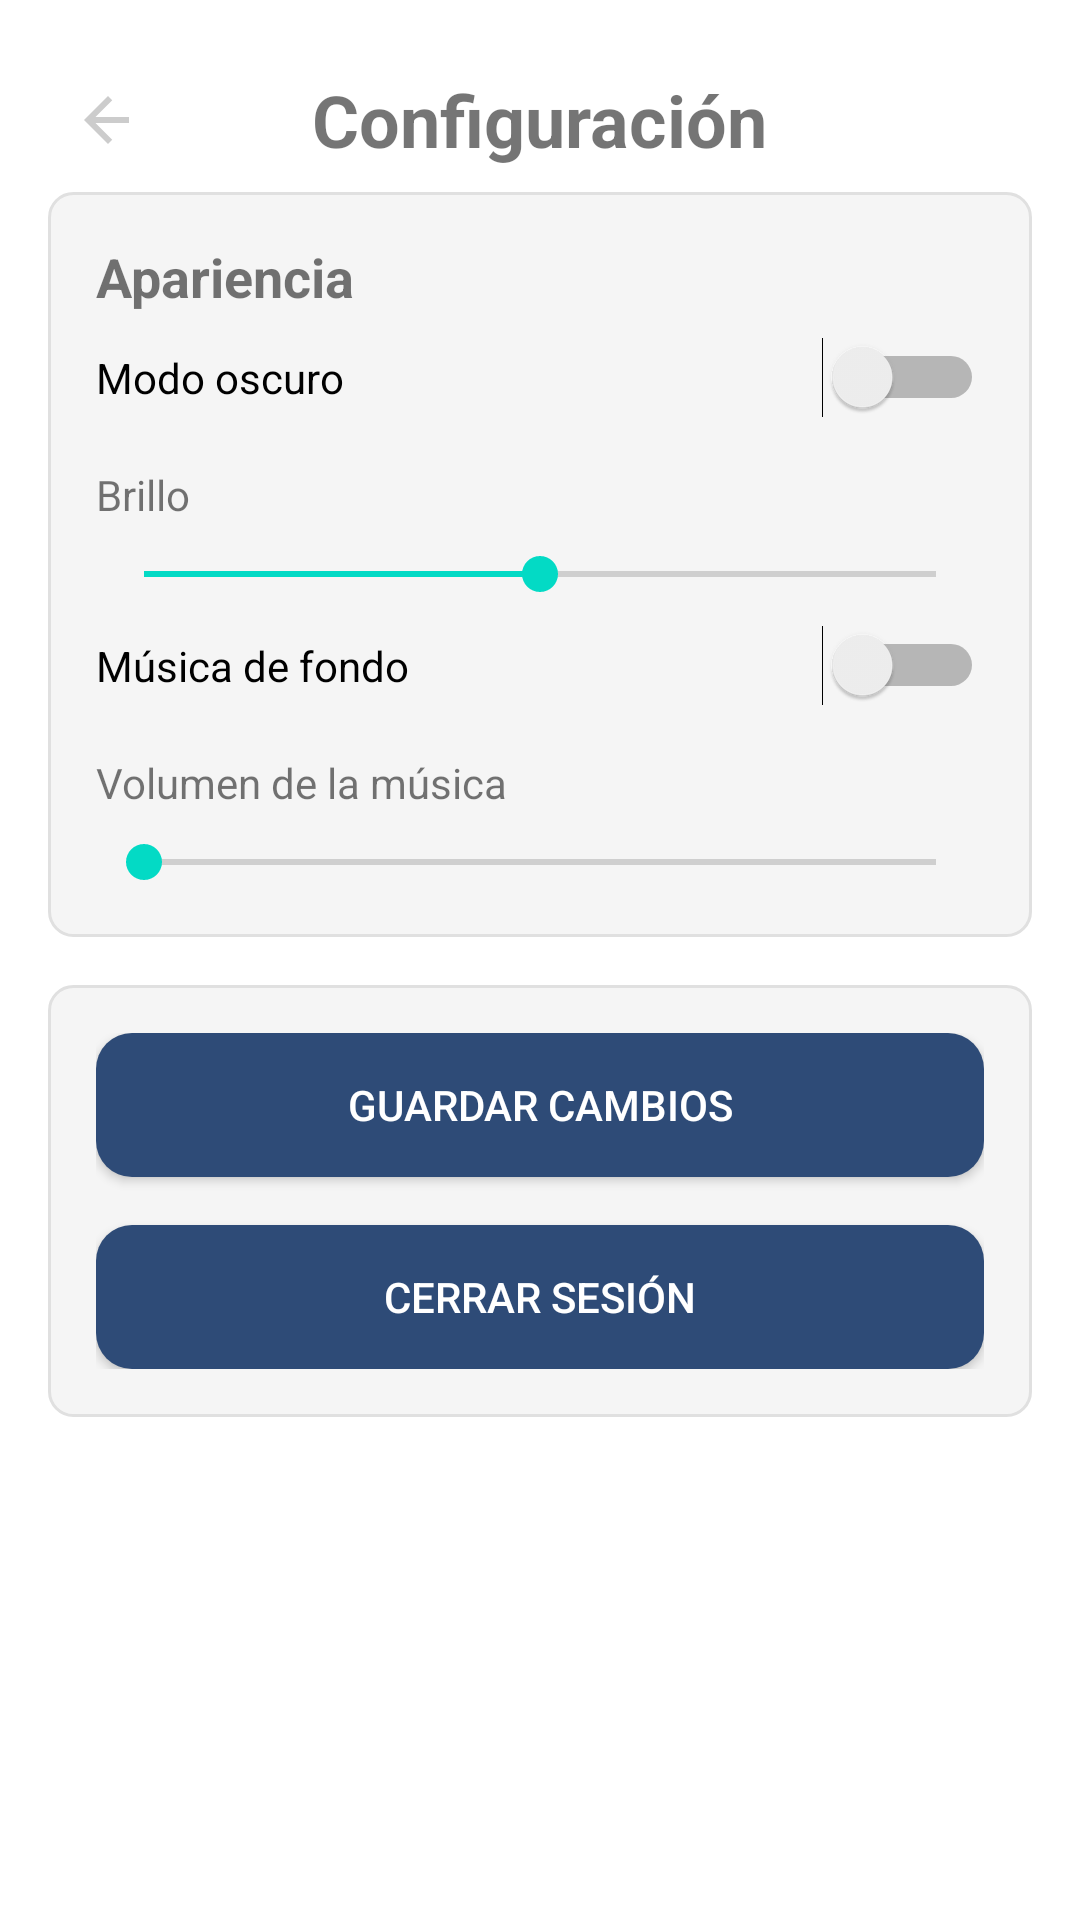

Reconstruct the res/layout file that produces this screen, plus the resources it refers to.
<!-- AndroidManifest.xml: application theme Theme.MagosDelBalon -->
<!-- res/layout/activity_settings.xml -->
<ScrollView xmlns:android="http://schemas.android.com/apk/res/android"
    xmlns:app="http://schemas.android.com/apk/res-auto"
    android:layout_width="match_parent"
    android:layout_height="match_parent"
    android:padding="16dp">

    <LinearLayout
        android:layout_width="match_parent"
        android:layout_height="wrap_content"
        android:orientation="vertical">

        <RelativeLayout
            android:layout_width="match_parent"
            android:layout_height="wrap_content"
            android:paddingBottom="8dp">

            <ImageButton
                android:id="@+id/btn_back"
                android:layout_width="40dp"
                android:layout_height="40dp"
                android:layout_alignParentStart="true"
                android:layout_centerVertical="true"
                android:background="?attr/selectableItemBackgroundBorderless"
                android:contentDescription="Volver"
                android:src="@drawable/ic_back_arrow"
                app:tint="#CCCCCC" />

            <TextView
                android:id="@+id/text_settings_title"
                android:layout_width="wrap_content"
                android:layout_height="wrap_content"
                android:text="Configuración"
                android:textSize="24sp"
                android:textStyle="bold"
                android:layout_centerInParent="true" />
        </RelativeLayout>

        
        <LinearLayout
            android:layout_width="match_parent"
            android:layout_height="wrap_content"
            android:orientation="vertical"
            android:background="@drawable/card_background"
            android:padding="16dp">

            
            <TextView
                android:layout_width="wrap_content"
                android:layout_height="wrap_content"
                android:text="Apariencia"
                android:textSize="18sp"
                android:textStyle="bold"/>

            <Switch
                android:id="@+id/switch_dark_mode"
                android:layout_width="match_parent"
                android:layout_height="wrap_content"
                android:text="Modo oscuro"
                android:layout_marginTop="8dp"/>

            <TextView
                android:layout_width="wrap_content"
                android:layout_height="wrap_content"
                android:text="Brillo"
                android:layout_marginTop="16dp"/>

            <SeekBar
                android:id="@+id/seekbar_brightness"
                android:layout_width="match_parent"
                android:layout_height="wrap_content"
                android:layout_marginTop="8dp"
                android:max="100"
                android:progress="50"/>

            <Switch
                android:id="@+id/switch_music"
                android:layout_width="match_parent"
                android:layout_height="wrap_content"
                android:text="Música de fondo"
                android:layout_marginTop="8dp" />

            <TextView
                android:layout_width="wrap_content"
                android:layout_height="wrap_content"
                android:text="Volumen de la música"
                android:layout_marginTop="16dp" />

            <SeekBar
                android:id="@+id/seekbar_volume"
                android:layout_width="match_parent"
                android:layout_height="wrap_content"
                android:layout_marginTop="8dp"/>

        </LinearLayout>

        <LinearLayout
            android:layout_width="match_parent"
            android:layout_height="wrap_content"
            android:orientation="vertical"
            android:background="@drawable/card_background"
            android:padding="16dp"
            android:layout_marginTop="16dp">

            <Button
                android:id="@+id/btn_save_settings"
                android:layout_width="match_parent"
                android:layout_height="wrap_content"
                android:text="Guardar cambios"
                app:backgroundTint="@null"
                android:textColor="@android:color/white"
                android:background="@drawable/button_background_principal"/>

            <Button
                android:id="@+id/btn_logout"
                android:layout_width="match_parent"
                android:layout_height="wrap_content"
                android:text="Cerrar sesión"
                android:layout_marginTop="16dp"
                app:backgroundTint="@null"
                android:textColor="@android:color/white"
                android:background="@drawable/button_background_principal"/>
        </LinearLayout>
    </LinearLayout>
</ScrollView>
<!-- resources referenced by this layout -->
<resources>
  <!-- drawable button_background_principal (drawable) -->
  <selector xmlns:android="http://schemas.android.com/apk/res/android">
      <item android:state_pressed="true">
          <shape android:shape="rectangle">
              <solid android:color="#DDD0C4" />
              <corners android:radius="12dp" />
          </shape>
      </item>
      <item>
          <shape android:shape="rectangle">
              <solid android:color="#2E4B77" />
              <corners android:radius="12dp" />
          </shape>
      </item>
  </selector>
  <!-- drawable card_background (drawable) -->
  <?xml version="1.0" encoding="utf-8"?>
  <shape xmlns:android="http://schemas.android.com/apk/res/android"
      android:shape="rectangle">
      <solid android:color="@color/cardBackground" />
      <corners android:radius="8dp" />
      <stroke
          android:width="1dp"
          android:color="@color/cardStroke" />
  </shape>
  <!-- drawable ic_back_arrow (drawable) -->
  <?xml version="1.0" encoding="utf-8"?>
  <vector xmlns:android="http://schemas.android.com/apk/res/android"
      android:width="24dp"
      android:height="24dp"
      android:viewportWidth="24"
      android:viewportHeight="24">
      <path
          android:fillColor="#FFFFFF"
          android:pathData="M19,11H7.83l5.59,-5.59L12,4l-8,8 8,8 1.41,-1.41L7.83,13H19v-2z"/>
  </vector>
  <style name="Theme.MagosDelBalon" parent="Theme.MaterialComponents.DayNight.DarkActionBar">
          <item name="colorPrimary">@color/purple_500</item>
          <item name="colorPrimaryVariant">@color/purple_700</item>
          <item name="colorOnPrimary">@color/white</item>
          <item name="colorSecondary">@color/teal_200</item>
          <item name="colorSecondaryVariant">@color/teal_700</item>
          <item name="colorOnSecondary">@color/black</item>
  
          
          <item name="android:statusBarColor">?attr/colorPrimaryVariant</item>
  
          
          <item name="android:windowActionBar">false</item>
          <item name="android:windowFullscreen">true</item>
      </style>
  <color name="cardBackground">#F5F5F5</color>
  <color name="cardStroke">#E0E0E0</color>
  <color name="purple_500">#2E4B77</color>
  <color name="purple_700">#FF3700B3</color>
  <color name="white">#FFFFFFFF</color>
  <color name="teal_200">#FF03DAC5</color>
  <color name="teal_700">#FF018786</color>
  <color name="black">#FF000000</color>
</resources>
